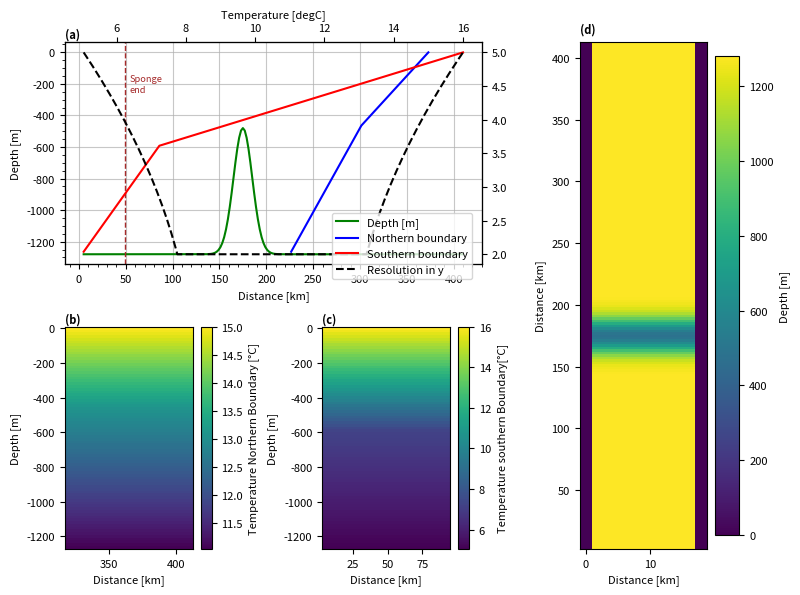

This chart was generated by the following Python code: (Note: this script raises an exception after producing the figure.)
import numpy as np
import array
import sys
import matplotlib.pyplot as plt
from math import sin
import pylab as pl

spongeN='True'
sponge='True'

project='telescopico'
location='/HOME/users/amelia.th/Model/IntercambioNGC/'
run='/run2/'
def write_with_byte_inversion(f, tab):
    tab2write = array.array('f', tab.T.flatten())
    if sys.byteorder == 'little':
        tab2write.byteswap()
    f.write(tab2write)

dtype=np.float32

Ho=1280  # ocean depth in meters
nx=10    # number of gridpoints in x-direction
ny=160    # number of total gridpoints in y-direction
nyS=10

OB=25 #Define where to start with stratified profile in sponge

nz=80     # number of gridpoints in z-direction
nt=12 #nt=10  #for 3 years with timestep 60 s

dx=2
dz=16

dy=np.linspace(5,2,30)
dy=np.append(dy,np.ones(100)*2)
dy=np.append(dy,np.linspace(2,5,30))


y=np.cumsum(dy)
x=np.arange(0,nx*dx,dx)
z=np.arange(0,nz*dz,dz)

umbral=ny*0.4
lat=(22.92+31.70)/2

omega=7.2921*(10**(-5))

f=2*omega*sin(np.deg2rad(lat))

def gaussian(x, mu, sig):
    return (
         np.exp(-np.power((x - mu) / sig, 2.0) / 2)
    )


#Values of salinity at open boundary
salBo=np.zeros((nx,nz,nt),dtype=dtype)

#Bathymetry definition
dep=(gaussian(y,y[int(umbral)], 10)*800-Ho)
ho=np.tile(dep,(nx,1))
ho[0,:]=0
ho[-1,:]=0

#Values of temperature at open boundary NORTH
indzSill=len(z[z<-np.max(ho[ho!=0])])
tempN=np.zeros(nz)
tempN[:indzSill]=np.arange(15,13,(13-15)/indzSill)
tempN[indzSill-1:]=np.arange(tempN[indzSill-1],11,(11-tempN[indzSill-1])/(nz-indzSill+1))
tempBoN=np.tile(np.tile(tempN,(nx,1)).T,(nt,1,1)).T

#Values of temperature at open boundary SOUTH
indz600=len(z[z<600])
tempS=np.zeros(nz)
tempS[:indz600]=np.arange(16,7,(7-16)/indz600)
tempS[indz600-1:]=np.arange(tempS[indz600-1],5,(5-tempS[indz600-1])/(nz-indz600+1))
tempBoS=np.tile(np.tile(tempS,(nx,1)).T,(nt,1,1)).T

#Values of temperature in basin 

temp=14*np.ones((nx,ny,nz),dtype=dtype)
temp[:,:OB,:]=tempS
temp[:,-OB:,:]=tempN

#Saving the files
f = open('bathy.bin','wb')
write_with_byte_inversion(f, ho)
f.close()

f = open('tempOBCSn.bin','wb')
write_with_byte_inversion(f, tempBoN)
f.close()

f = open('tempOBCSs.bin','wb')
write_with_byte_inversion(f, tempBoS)
f.close()

f = open('salOBCS.bin','wb')
write_with_byte_inversion(f, salBo)
f.close()

f = open('dy.bin','wb')
write_with_byte_inversion(f, dy*1000)
f.close()

f = open('temp.bin','wb')
write_with_byte_inversion(f, temp)
f.close()

#### Plotting #####


params = {'font.size': 8,
          'figure.figsize': (8, 6),
         'font.family':'sans'}
pl.rcParams.update(params)

fig3 = plt.figure()
gs = fig3.add_gridspec(2, 3)
ax = fig3.add_subplot(gs[0, 0:2])

ax.plot(y,ho[1,:],'green',label='Depth [m]')

ax1=ax.twiny()
ax1.plot(tempN,-z,'blue',label='Northern boundary')
ax1.plot(tempS,-z,'red',label='Southern boundary')
ax1.set(xlabel='Temperature [degC]')

ax2=ax.twinx()
ax2.plot(y,dy,'k',label='Resolution in y', linestyle='dashed')
ax.minorticks_on()

ax.set(xlabel='Distance [km]',ylabel='Depth [m]')
ax.minorticks_on()

fig3.legend(bbox_to_anchor=[0.6, 0.65])

if sponge=='True':
        ax.axvline(y[nyS],linestyle='dashed',c='brown',linewidth=1)
        ax.text(y[nyS]+5,-200, 'Sponge\nend', va='center',color='brown',fontsize='small')
elif spongeN=='True':
        ax.axvline(y[-nyS],linestyle='dashed',c='brown',linewidth=1)
        ax.text(y[-nyS]+5,-200, 'Sponge\nend', va='center',color='brown',fontsize='small')

ax.grid(which='major',alpha=0.7)

ax.text(0, 1.02, '(a)', fontweight='bold', color='k', 
        transform=ax.transAxes)

ax = fig3.add_subplot(gs[1, 0])

caxT=ax.pcolormesh(y[-OB:],-z,temp[5,-OB:,:].T)
ax.set(xlabel='Distance [km]',ylabel='Depth [m]')
ax.text(0, 1.02, '(b)', fontweight='bold', color='k', 
        transform=ax.transAxes)

cbar= plt.colorbar(caxT)
cbar.set_label('Temperature Northern Boundary [°C]')

ax = fig3.add_subplot(gs[1, 1])

caxT=ax.pcolormesh(y[:OB],-z,temp[5,:OB,:].T)
ax.set(xlabel='Distance [km]',ylabel='Depth [m]')
ax.text(0, 1.02, '(c)', fontweight='bold', color='k', 
        transform=ax.transAxes)

cbar= plt.colorbar(caxT)
cbar.set_label('Temperature southern Boundary[°C]')

ax = fig3.add_subplot(gs[:, 2])

cax=ax.pcolormesh(x,y,-ho.T)

cbar= plt.colorbar(cax)
cbar.set_label('Depth [m]')
ax.set(ylabel='Distance [km]',xlabel='Distance [km]')
ax.text(0, 1.02, '(d)', fontweight='bold', color='k', 
        transform=ax.transAxes)

plt.tight_layout()
plt.savefig(str(location)+str(project)+'/Figures'+str(run)+'InputVars.png',dpi=400,bbox_inches='tight')
plt.show()
